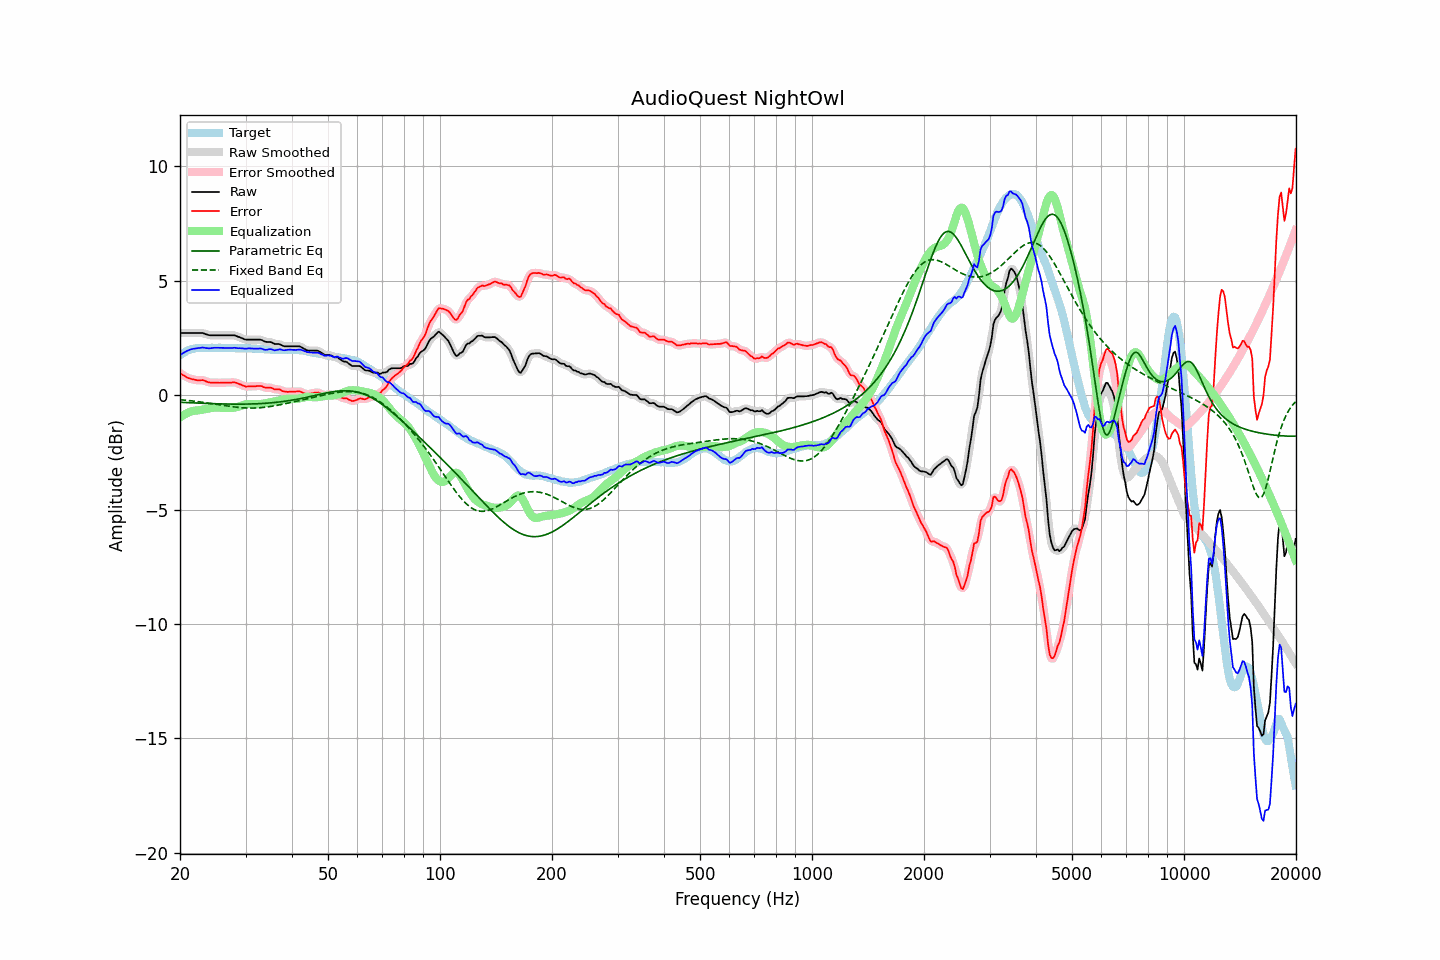

Data behind this chart, as committed beside it:
frequency, raw, error, smoothed, error_smoothed, equalization, parametric_eq, fixed_band_eq, equalized_raw, equalized_smoothed, target
20.00, 2.72, 0.97, 2.72, 0.97, -0.97, -0.31, -0.20, 1.75, 1.75, 1.75
20.20, 2.72, 0.92, 2.72, 0.92, -0.92, -0.31, -0.20, 1.80, 1.80, 1.80
20.40, 2.72, 0.87, 2.72, 0.88, -0.87, -0.32, -0.21, 1.84, 1.84, 1.85
20.61, 2.72, 0.84, 2.72, 0.83, -0.83, -0.32, -0.22, 1.89, 1.89, 1.88
20.81, 2.72, 0.79, 2.72, 0.79, -0.80, -0.32, -0.22, 1.92, 1.92, 1.93
21.02, 2.72, 0.75, 2.72, 0.76, -0.76, -0.33, -0.23, 1.96, 1.96, 1.97
21.23, 2.72, 0.73, 2.72, 0.73, -0.73, -0.33, -0.24, 1.98, 1.98, 1.99
21.44, 2.72, 0.71, 2.72, 0.71, -0.71, -0.33, -0.25, 2.01, 2.01, 2.01
21.66, 2.72, 0.69, 2.72, 0.69, -0.69, -0.34, -0.25, 2.03, 2.03, 2.03
21.87, 2.72, 0.68, 2.72, 0.68, -0.68, -0.34, -0.26, 2.04, 2.04, 2.04
22.09, 2.72, 0.66, 2.72, 0.66, -0.67, -0.34, -0.27, 2.05, 2.05, 2.06
22.31, 2.72, 0.65, 2.72, 0.65, -0.66, -0.35, -0.28, 2.05, 2.05, 2.07
22.54, 2.72, 0.65, 2.72, 0.65, -0.66, -0.35, -0.29, 2.06, 2.06, 2.07
22.76, 2.72, 0.65, 2.72, 0.66, -0.65, -0.35, -0.30, 2.07, 2.07, 2.07
22.99, 2.72, 0.66, 2.71, 0.65, -0.63, -0.35, -0.31, 2.08, 2.08, 2.06
23.22, 2.70, 0.64, 2.70, 0.64, -0.62, -0.36, -0.32, 2.08, 2.08, 2.06
23.45, 2.67, 0.61, 2.67, 0.61, -0.61, -0.36, -0.33, 2.06, 2.07, 2.06
23.69, 2.65, 0.58, 2.65, 0.59, -0.59, -0.36, -0.34, 2.06, 2.05, 2.07
23.92, 2.63, 0.56, 2.63, 0.56, -0.58, -0.36, -0.35, 2.05, 2.05, 2.07
24.16, 2.62, 0.55, 2.62, 0.55, -0.57, -0.37, -0.36, 2.05, 2.06, 2.07
24.40, 2.62, 0.54, 2.62, 0.55, -0.55, -0.37, -0.37, 2.06, 2.06, 2.08
24.65, 2.62, 0.55, 2.62, 0.55, -0.55, -0.37, -0.38, 2.07, 2.07, 2.07
24.89, 2.62, 0.55, 2.62, 0.55, -0.54, -0.37, -0.39, 2.08, 2.08, 2.07
25.14, 2.62, 0.55, 2.62, 0.55, -0.54, -0.38, -0.40, 2.07, 2.07, 2.07
25.39, 2.62, 0.54, 2.62, 0.55, -0.55, -0.38, -0.41, 2.07, 2.07, 2.08
25.65, 2.62, 0.54, 2.62, 0.55, -0.55, -0.38, -0.42, 2.07, 2.07, 2.08
25.91, 2.62, 0.55, 2.62, 0.55, -0.55, -0.38, -0.43, 2.07, 2.07, 2.07
26.16, 2.62, 0.55, 2.62, 0.55, -0.55, -0.38, -0.45, 2.07, 2.07, 2.07
26.43, 2.62, 0.55, 2.62, 0.55, -0.55, -0.39, -0.46, 2.07, 2.07, 2.07
26.69, 2.62, 0.55, 2.62, 0.55, -0.56, -0.39, -0.47, 2.06, 2.06, 2.07
26.96, 2.62, 0.55, 2.62, 0.55, -0.56, -0.39, -0.48, 2.06, 2.06, 2.07
27.23, 2.62, 0.55, 2.62, 0.55, -0.56, -0.39, -0.49, 2.06, 2.06, 2.07
27.50, 2.62, 0.55, 2.62, 0.56, -0.56, -0.39, -0.50, 2.06, 2.06, 2.07
27.77, 2.62, 0.56, 2.62, 0.56, -0.55, -0.39, -0.51, 2.07, 2.07, 2.06
28.05, 2.62, 0.56, 2.61, 0.56, -0.54, -0.39, -0.51, 2.08, 2.07, 2.06
28.33, 2.59, 0.54, 2.59, 0.54, -0.53, -0.39, -0.52, 2.06, 2.06, 2.05
28.62, 2.56, 0.51, 2.56, 0.52, -0.51, -0.39, -0.53, 2.05, 2.06, 2.05
28.90, 2.54, 0.48, 2.54, 0.48, -0.48, -0.39, -0.54, 2.06, 2.05, 2.06
29.19, 2.51, 0.46, 2.51, 0.46, -0.46, -0.39, -0.54, 2.05, 2.05, 2.05
29.48, 2.48, 0.42, 2.48, 0.42, -0.43, -0.39, -0.55, 2.04, 2.04, 2.06
29.78, 2.45, 0.40, 2.45, 0.40, -0.41, -0.39, -0.55, 2.04, 2.04, 2.05
30.08, 2.43, 0.37, 2.43, 0.38, -0.40, -0.39, -0.56, 2.03, 2.04, 2.06
30.38, 2.43, 0.38, 2.43, 0.38, -0.39, -0.39, -0.56, 2.04, 2.04, 2.05
30.68, 2.43, 0.38, 2.43, 0.38, -0.38, -0.39, -0.56, 2.05, 2.05, 2.05
30.99, 2.43, 0.38, 2.43, 0.39, -0.38, -0.38, -0.56, 2.05, 2.05, 2.05
31.30, 2.43, 0.39, 2.43, 0.39, -0.39, -0.38, -0.56, 2.04, 2.04, 2.04
31.61, 2.43, 0.39, 2.43, 0.39, -0.39, -0.38, -0.56, 2.04, 2.04, 2.04
31.93, 2.43, 0.39, 2.43, 0.40, -0.40, -0.38, -0.56, 2.03, 2.03, 2.04
32.24, 2.43, 0.40, 2.43, 0.40, -0.40, -0.37, -0.56, 2.03, 2.04, 2.03
32.57, 2.43, 0.40, 2.43, 0.40, -0.39, -0.37, -0.55, 2.04, 2.04, 2.03
32.89, 2.43, 0.40, 2.42, 0.40, -0.38, -0.37, -0.55, 2.04, 2.04, 2.03
33.22, 2.41, 0.39, 2.40, 0.38, -0.38, -0.36, -0.54, 2.03, 2.02, 2.02
33.55, 2.37, 0.35, 2.37, 0.36, -0.37, -0.36, -0.53, 2.00, 2.00, 2.02
33.89, 2.34, 0.33, 2.35, 0.34, -0.36, -0.35, -0.53, 1.98, 1.99, 2.01
34.23, 2.33, 0.32, 2.33, 0.33, -0.34, -0.35, -0.52, 1.99, 1.99, 2.01
34.57, 2.33, 0.33, 2.33, 0.33, -0.33, -0.34, -0.51, 2.00, 2.00, 2.00
34.92, 2.33, 0.33, 2.32, 0.33, -0.31, -0.34, -0.50, 2.02, 2.01, 2.00
35.27, 2.31, 0.32, 2.30, 0.31, -0.30, -0.33, -0.49, 2.01, 2.00, 1.99
35.62, 2.27, 0.28, 2.27, 0.29, -0.29, -0.33, -0.47, 1.98, 1.98, 1.99
35.97, 2.24, 0.25, 2.25, 0.26, -0.28, -0.32, -0.46, 1.96, 1.97, 1.99
... 635 more rows
